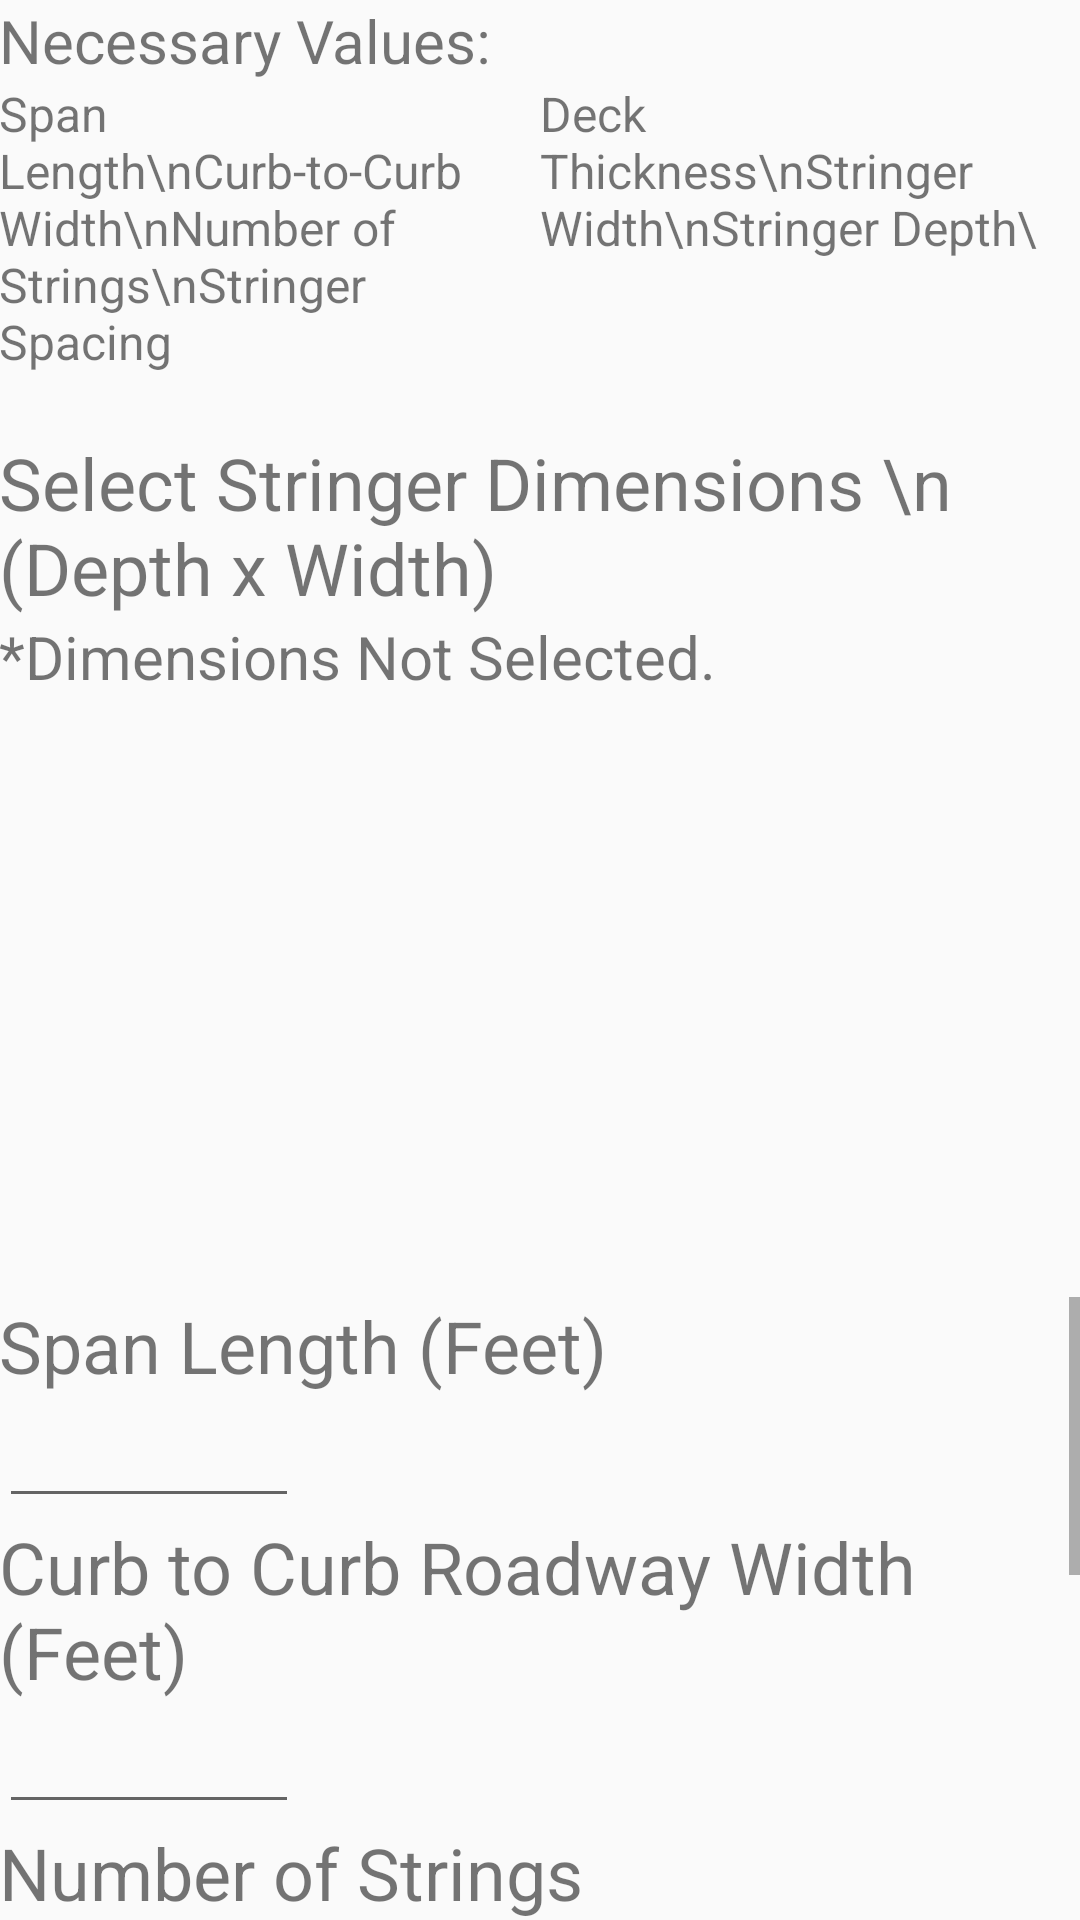

Write the Android layout XML for this screen, with the resource values it uses.
<!-- AndroidManifest.xml: application theme AppTheme -->
<!-- res/layout/activity_bridge3.xml -->
<LinearLayout xmlns:android="http://schemas.android.com/apk/res/android"
    xmlns:tools="http://schemas.android.com/tools"
    tools:context="edu.usma.park.bridge_classifier.bridge3"

    android:layout_width="match_parent"
    android:layout_height="match_parent"
    android:paddingLeft="@dimen/activity_horizontal_margin"
    android:paddingRight="@dimen/activity_horizontal_margin"
    android:paddingTop="@dimen/activity_vertical_margin"
    android:paddingBottom="@dimen/activity_vertical_margin"
    android:orientation="vertical"
    >

    <TextView
        android:layout_width="wrap_content"
        android:layout_height="wrap_content"
        android:text="Necessary Values:"
        android:textSize="20sp"/>

    <LinearLayout
        android:layout_width="match_parent"
        android:layout_height="wrap_content"
        android:orientation="horizontal">

        <TextView
            android:layout_width="0dp"
            android:layout_height="wrap_content"
            android:textSize="16sp"
            android:layout_marginBottom="20dp"
            android:layout_weight="1"
            android:text="Span Length\nCurb-to-Curb Width\nNumber of Strings\nStringer Spacing"/>
        <TextView
            android:layout_width="0dp"
            android:layout_height="wrap_content"
            android:textSize="16sp"
            android:layout_marginBottom="20dp"
            android:layout_weight="1"
            android:text="Deck Thickness\nStringer Width\nStringer Depth\" />

    </LinearLayout>


    <TextView
        android:layout_width="wrap_content"
        android:layout_height="wrap_content"
        android:text="Select Stringer Dimensions \n (Depth x Width)"
        android:textSize="24sp"/>
    <TextView
        android:id="@+id/dimensions"
        android:layout_width="wrap_content"
        android:layout_height="wrap_content"
        android:text="*Dimensions Not Selected."
        android:textSize="20sp"/>
    <ListView
        android:id="@+id/table3"
        android:layout_width="match_parent"
        android:layout_height="200dp">
    </ListView>


    <ScrollView
        android:layout_width="match_parent"
        android:layout_height="wrap_content">

        <LinearLayout
            android:layout_width="match_parent"
            android:layout_height="match_parent"
            android:orientation="vertical">

            <TextView
                android:layout_width="wrap_content"
                android:layout_height="wrap_content"
                android:text="Span Length (Feet)"
                android:textSize="24sp"/>
            <EditText
                android:id="@+id/spanLength"
                android:layout_width="100dp"
                android:layout_height="wrap_content"
                android:layout_marginTop="0dp"
                android:ems="10"
                android:inputType="text" />

            <TextView
                android:layout_width="wrap_content"
                android:layout_height="wrap_content"
                android:text="Curb to Curb Roadway Width (Feet)"
                android:textSize="24sp"/>
            <EditText
                android:id="@+id/roadwayWidth"
                android:layout_width="100dp"
                android:layout_height="wrap_content"
                android:layout_marginTop="0dp"
                android:ems="10"
                android:inputType="text" />

            <TextView
                android:layout_width="wrap_content"
                android:layout_height="wrap_content"
                android:text="Number of Strings"
                android:textSize="24sp"/>
            <EditText
                android:id="@+id/numberStrings"
                android:layout_width="100dp"
                android:layout_height="wrap_content"
                android:layout_marginTop="0dp"
                android:ems="10"
                android:inputType="text" />

            <TextView
                android:layout_width="wrap_content"
                android:layout_height="wrap_content"
                android:text="Center to Center Stringer Spacing (Inches)"
                android:textSize="24sp"/>
            <EditText
                android:id="@+id/stringerSpacing"
                android:layout_width="100dp"
                android:layout_height="wrap_content"
                android:layout_marginTop="0dp"
                android:ems="10"
                android:inputType="text" />

            <TextView
                android:layout_width="wrap_content"
                android:layout_height="wrap_content"
                android:text="Deck Thickness (Inches)"
                android:textSize="24sp"/>
            <EditText
                android:id="@+id/deckThickness"
                android:layout_width="100dp"
                android:layout_height="wrap_content"
                android:layout_marginTop="0dp"
                android:ems="10"
                android:inputType="text" />


            <Button
                android:id = "@+id/classify"
                android:layout_height="40dp"
                android:layout_width="100dp"
                android:text="Continue"
                android:layout_weight="1"/>


        </LinearLayout>
    </ScrollView>

</LinearLayout>
<!-- resources referenced by this layout -->
<resources>
  <style name="AppTheme" parent="Base.Theme.AppCompat.Light.DarkActionBar">
          
  
      </style>
</resources>
